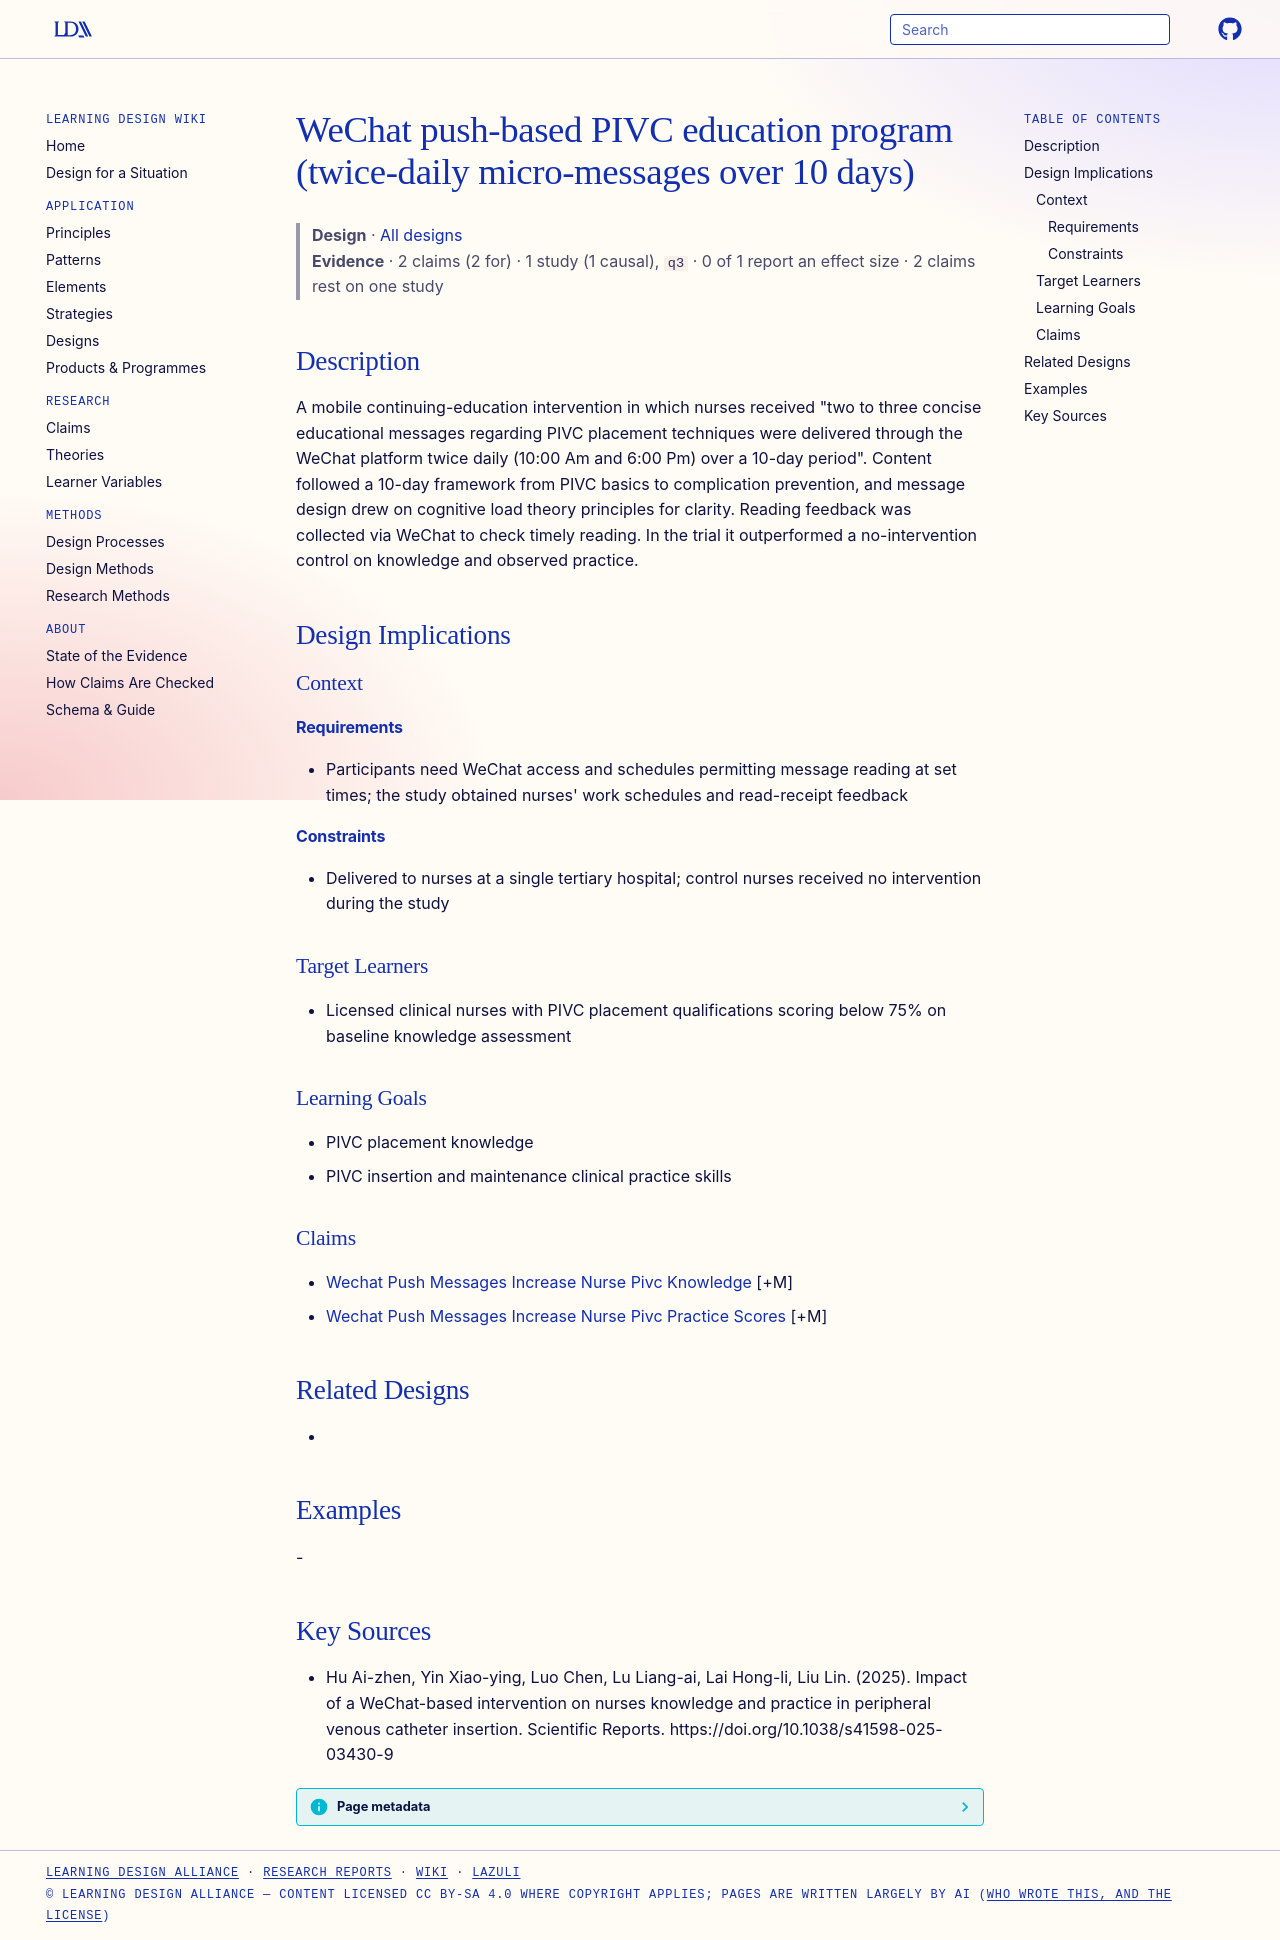

repository: Learning-Design-Alliance/learning-wiki · page: designs/wechat-push-pivc-education-program/index.html · generator: mkdocs

---
type: design
id: wechat-push-pivc-education-program
title: WeChat push-based PIVC education program (twice-daily micro-messages over 10 days)
description: "A mobile continuing-education intervention in which nurses received \"two to three concise educational messages regarding PIVC placement techniques were delivered through the WeChat platform twice daily (10:00 Am and 6..."
status: review
generated:
  by: "process:settle-candidates"
  at: 2026-11-06
sources:
  - id: hu-ai-zhen-2025
    resource: "https://doi.org/10.1038/s41598-025-03430-9"
    title: "Hu Ai-zhen, Yin Xiao-ying, Luo Chen, Lu Liang-ai, Lai Hong-li, Liu Lin. (2025). Impact of a WeChat-based intervention on nurses knowledge and practice in peripheral venous catheter insertion. Scientific Reports. https://doi.org/10.1038/s41598-025-03430-9"
    author: Hu Ai-zhen, Yin Xiao-ying, Luo Chen, Lu Liang-ai, Lai Hong-li, Liu Lin
---

# WeChat push-based PIVC education program (twice-daily micro-messages over 10 days)

> **Design** · [All designs](index.md)
> **Evidence** · 2 claims (2 for) · 1 study (1 causal), `q3` · 0 of 1 report an effect size · 2 claims rest on one study

## Description
A mobile continuing-education intervention in which nurses received "two to three concise educational messages regarding PIVC placement techniques were delivered through the WeChat platform twice daily (10:00 Am and 6:00 Pm) over a 10-day period". Content followed a 10-day framework from PIVC basics to complication prevention, and message design drew on cognitive load theory principles for clarity. Reading feedback was collected via WeChat to check timely reading. In the trial it outperformed a no-intervention control on knowledge and observed practice.

## Design Implications

### Context
#### Requirements
- Participants need WeChat access and schedules permitting message reading at set times; the study obtained nurses' work schedules and read-receipt feedback
#### Constraints
- Delivered to nurses at a single tertiary hospital; control nurses received no intervention during the study

### Target Learners
- Licensed clinical nurses with PIVC placement qualifications scoring below 75% on baseline knowledge assessment

### Learning Goals
- PIVC placement knowledge
- PIVC insertion and maintenance clinical practice skills

### Claims
- [Wechat Push Messages Increase Nurse Pivc Knowledge](../claims/wechat-push-messages-increase-nurse-pivc-knowledge.md) [+M]
- [Wechat Push Messages Increase Nurse Pivc Practice Scores](../claims/wechat-push-messages-increase-nurse-pivc-practice-scores.md) [+M]

## Related Designs
- 

## Examples
-

## Key Sources
- Hu Ai-zhen, Yin Xiao-ying, Luo Chen, Lu Liang-ai, Lai Hong-li, Liu Lin. (2025). Impact of a WeChat-based intervention on nurses knowledge and practice in peripheral venous catheter insertion. Scientific Reports. https://doi.org/10.1038/s41598-025-03430-9
